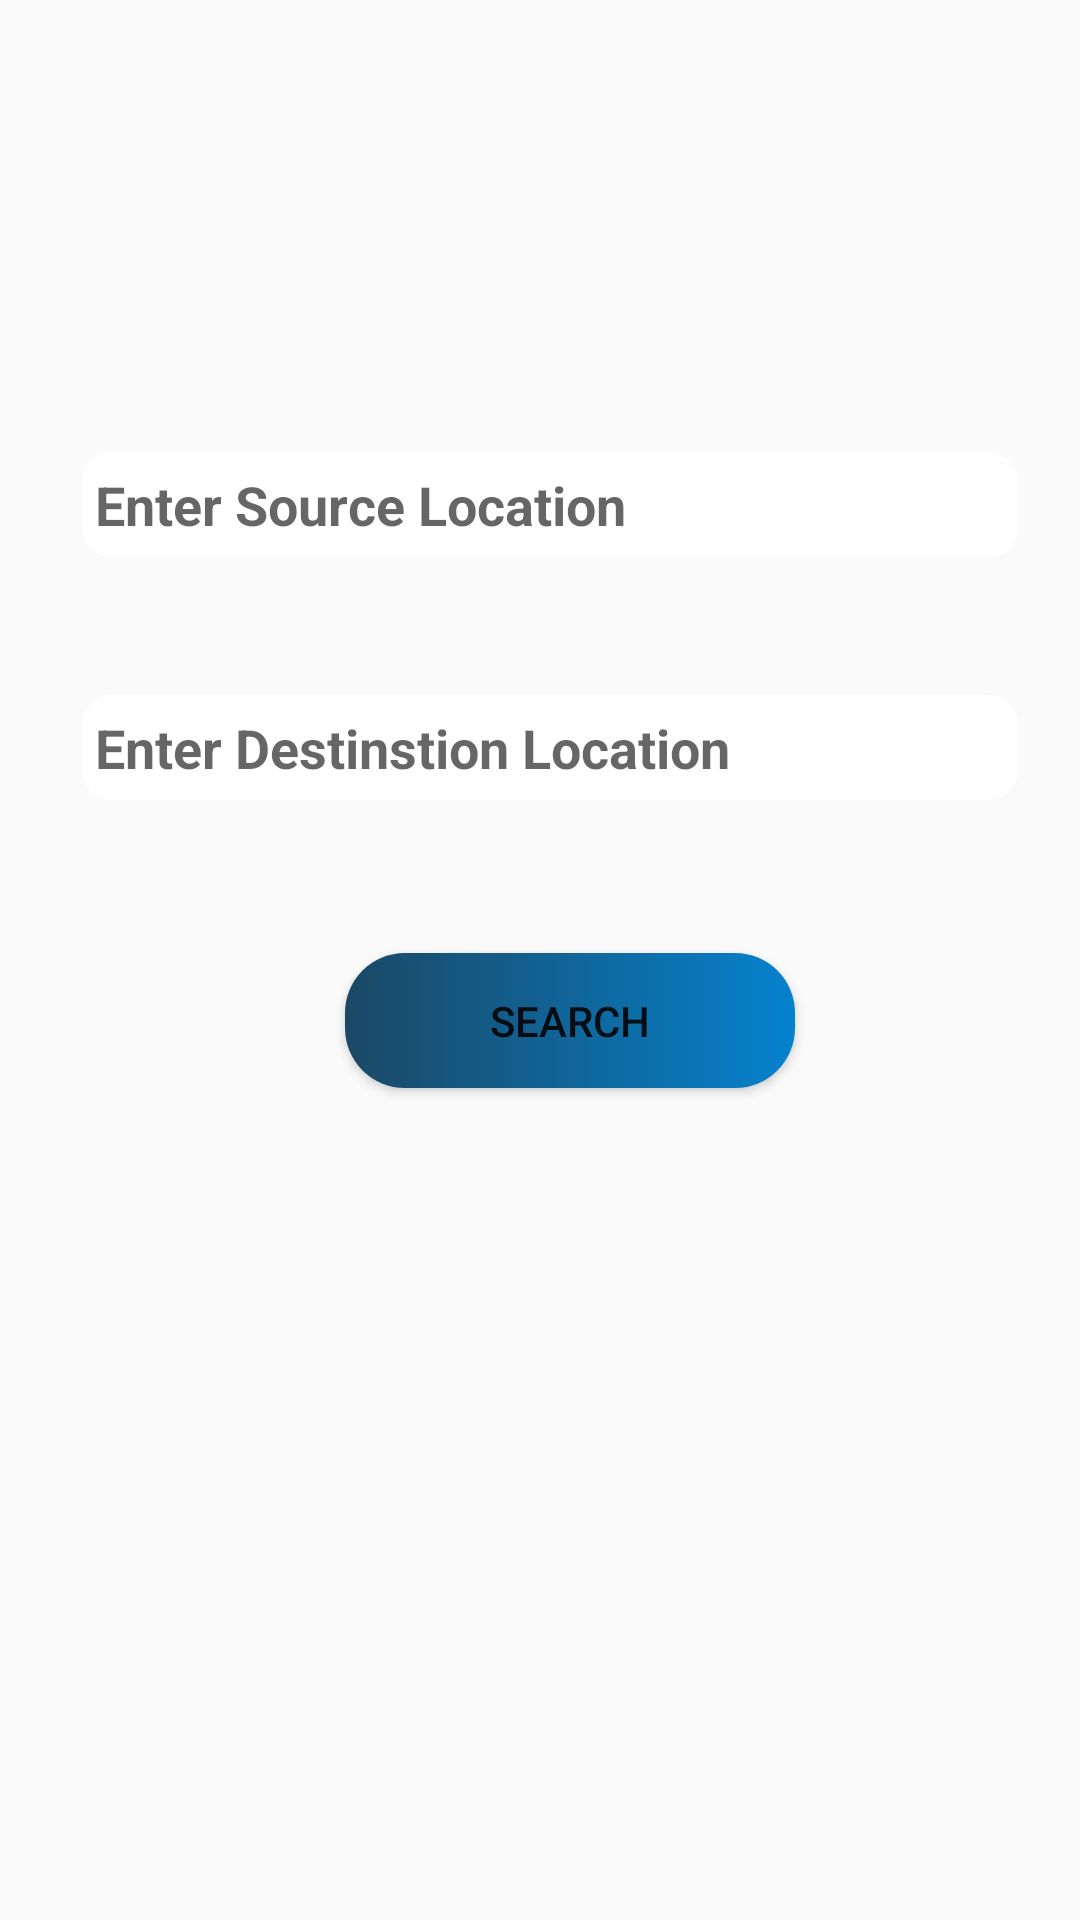

Layout XML and referenced resources for this Android screen:
<!-- AndroidManifest.xml: application theme Theme.AroundBangladesh -->
<!-- res/layout/activity_map.xml -->
<?xml version="1.0" encoding="utf-8"?>
<androidx.constraintlayout.widget.ConstraintLayout xmlns:android="http://schemas.android.com/apk/res/android"
    xmlns:app="http://schemas.android.com/apk/res-auto"
    xmlns:tools="http://schemas.android.com/tools"
    android:layout_width="match_parent"
    android:layout_height="match_parent"
    android:background="@drawable/bg5"
    tools:context=".map">

    <EditText
        android:id="@+id/et_source"
        android:layout_width="312dp"
        android:layout_height="35dp"
        android:background="@drawable/layout_curve"
        android:drawableStart="@drawable/ic_baseline_location_on_24"
        android:ems="10"
        android:hint=" Enter Source Location"
        android:inputType="textPersonName"
        android:textStyle="bold"
        app:layout_constraintBottom_toBottomOf="parent"
        app:layout_constraintEnd_toEndOf="parent"
        app:layout_constraintHorizontal_bias="0.572"
        app:layout_constraintStart_toStartOf="parent"
        app:layout_constraintTop_toTopOf="parent"
        app:layout_constraintVertical_bias="0.249" />

    <EditText
        android:id="@+id/et_destination"
        android:layout_width="312dp"
        android:layout_height="35dp"
        android:background="@drawable/layout_curve"
        android:ems="10"
        android:hint=" Enter Destinstion Location"
        android:drawableStart="@drawable/ic_baseline_location_on_24"
        android:inputType="textPersonName"
        android:textStyle="bold"
        app:layout_constraintBottom_toBottomOf="parent"
        app:layout_constraintEnd_toEndOf="parent"
        app:layout_constraintHorizontal_bias="0.572"
        app:layout_constraintStart_toStartOf="parent"
        app:layout_constraintTop_toTopOf="parent"
        app:layout_constraintVertical_bias="0.383" />

    <Button
        android:id="@+id/bt_search"
        android:layout_width="150dp"
        android:layout_height="45dp"
        android:background="@drawable/layout_button"
        android:text="Search"
        app:layout_constraintBottom_toBottomOf="parent"
        app:layout_constraintEnd_toEndOf="parent"
        app:layout_constraintHorizontal_bias="0.547"
        app:layout_constraintStart_toStartOf="parent"
        app:layout_constraintTop_toTopOf="parent"
        app:layout_constraintVertical_bias="0.534" />

</androidx.constraintlayout.widget.ConstraintLayout>
<!-- resources referenced by this layout -->
<resources>
  <!-- drawable layout_button (drawable) -->
  <?xml version="1.0" encoding="UTF-8"?>
  <shape xmlns:android="http://schemas.android.com/apk/res/android">
      <gradient android:startColor="#1B4865" android:endColor="#0582CD" android:type="linear"/>
  
      <corners android:radius="20dp"/>
  
  
  
  </shape>
  <!-- drawable layout_curve (drawable) -->
  <?xml version="1.0" encoding="UTF-8"?>
  <shape xmlns:android="http://schemas.android.com/apk/res/android">
      <solid android:color="@color/white"/>
  
      <corners android:radius="10dp"/>
      <padding android:left="0dp" android:top="0dp" android:right="0dp" android:bottom="0dp" />
  </shape>
  <style name="Theme.AroundBangladesh" parent="Theme.AppCompat.Light.NoActionBar">
          
          <item name="colorPrimary">@color/purple_500</item>
          <item name="colorPrimaryVariant">@color/purple_700</item>
          <item name="colorOnPrimary">@color/white</item>
          
          <item name="colorSecondary">@color/teal_200</item>
          <item name="colorSecondaryVariant">@color/teal_700</item>
          <item name="colorOnSecondary">@color/black</item>
          
          <item name="android:statusBarColor" tools:targetApi="l">?attr/colorPrimaryVariant</item>
          
      </style>
  <color name="white">#FFFFFFFF</color>
  <color name="purple_500">#FF6200EE</color>
  <color name="purple_700">#FF3700B3</color>
  <color name="teal_200">#FF03DAC5</color>
  <color name="teal_700">#FF018786</color>
  <color name="black">#FF000000</color>
</resources>
